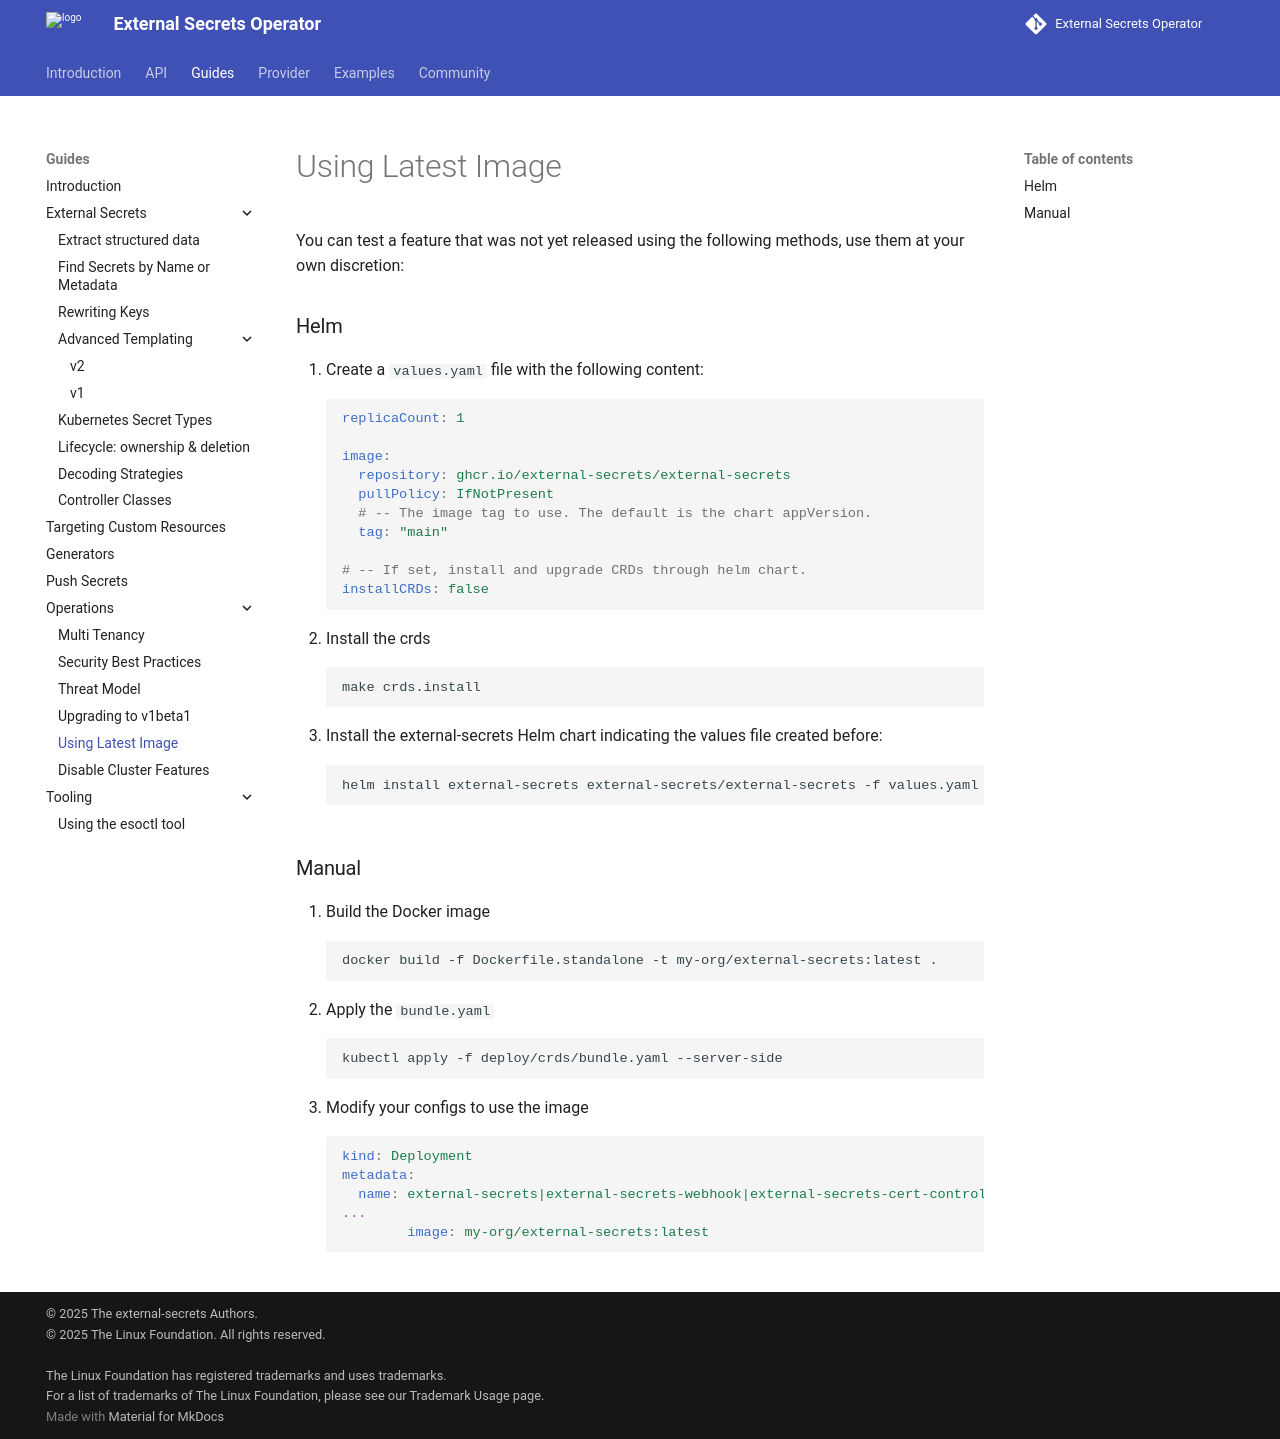

repository: external-secrets/external-secrets · page: v2.15.0/guides/using-latest-image/index.html · generator: mkdocs

You can test a feature that was not yet released using the following methods, use them at your own discretion:

### Helm
1. Create a `values.yaml` file with the following content:
```yaml
replicaCount: 1

image:
  repository: ghcr.io/external-secrets/external-secrets
  pullPolicy: IfNotPresent
  # -- The image tag to use. The default is the chart appVersion.
  tag: "main"

# -- If set, install and upgrade CRDs through helm chart.
installCRDs: false
```
1. Install the crds
```shell
make crds.install
```
1. Install the external-secrets Helm chart indicating the values file created before:
```
helm install external-secrets external-secrets/external-secrets -f values.yaml
```


### Manual
1. Build the Docker image
```shell
docker build -f Dockerfile.standalone -t my-org/external-secrets:latest .
```
1. Apply the `bundle.yaml`
```shell
kubectl apply -f deploy/crds/bundle.yaml --server-side
```
1. Modify your configs to use the image
```yaml
kind: Deployment
metadata:
  name: external-secrets|external-secrets-webhook|external-secrets-cert-controller
...
        image: my-org/external-secrets:latest
```
